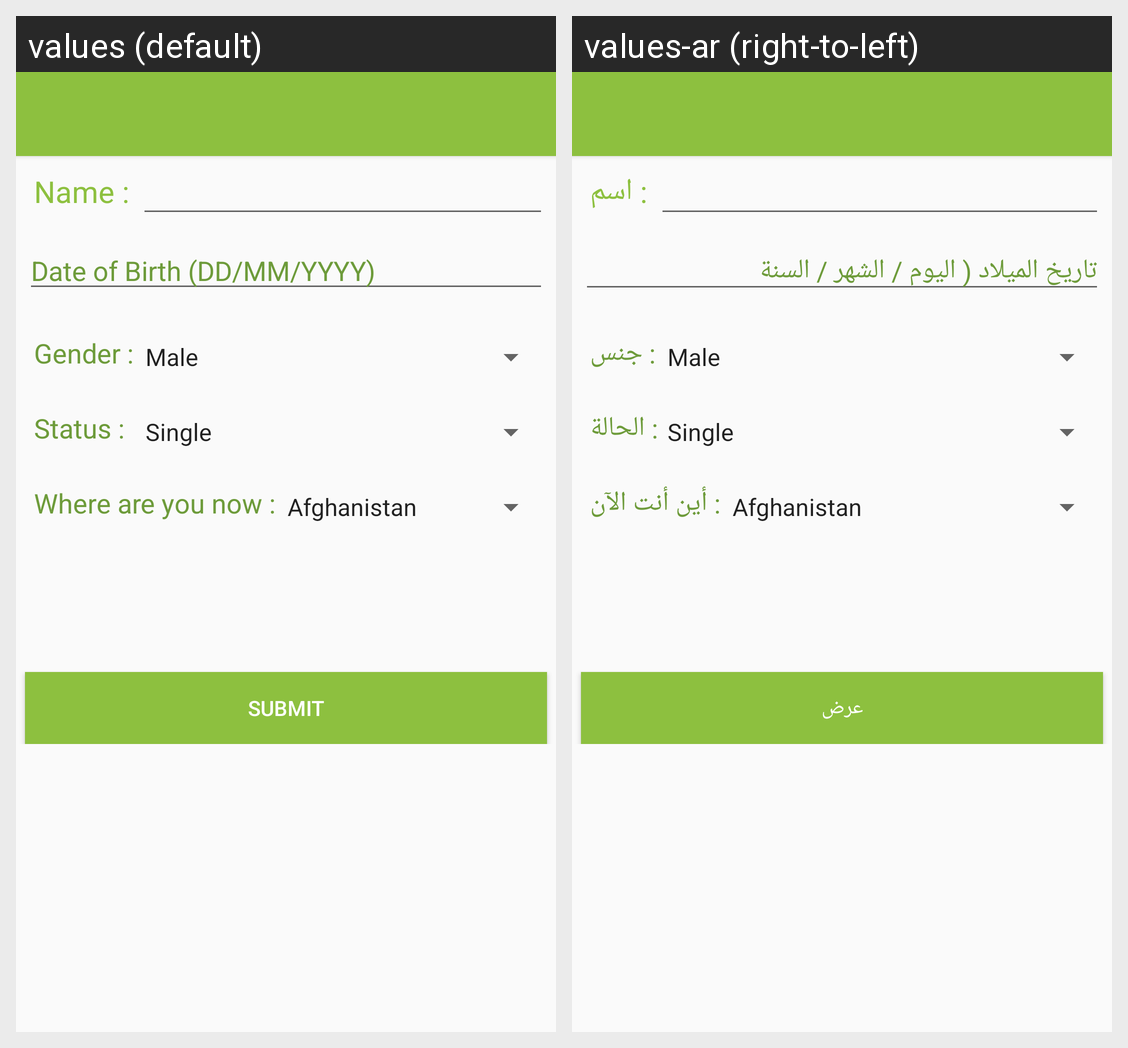

Locale-by-locale string values for the Android screen shown in this grid:
Android screen res/layout/btn_haj.xml rendered under 2 locales, left to right: values (default), values-ar (right-to-left). Device: Nexus 5 (rendered at 1080×1920; each locale shown at half size, 540×960, under a caption strip naming it); theme AppTheme.
Strings drawn on this screen, with the default value and each locale's value (text and hints the layout hard-codes, and strings that could not be matched under every locale, appear in the picture but are not listed):

str_name
  values: Name :
  values-ar: : اسم

str_dob
  values: Date of Birth (DD/MM/YYYY)
  values-ar: تاريخ الميلاد ( اليوم / الشهر / السنة

str_gender
  values: Gender :
  values-ar: : جنس

str_status
  values: Status :
  values-ar: : الحالة

country
  values: Where are you now :
  values-ar: : أين أنت الآن

submit
  values: Submit
  values-ar: عرض
